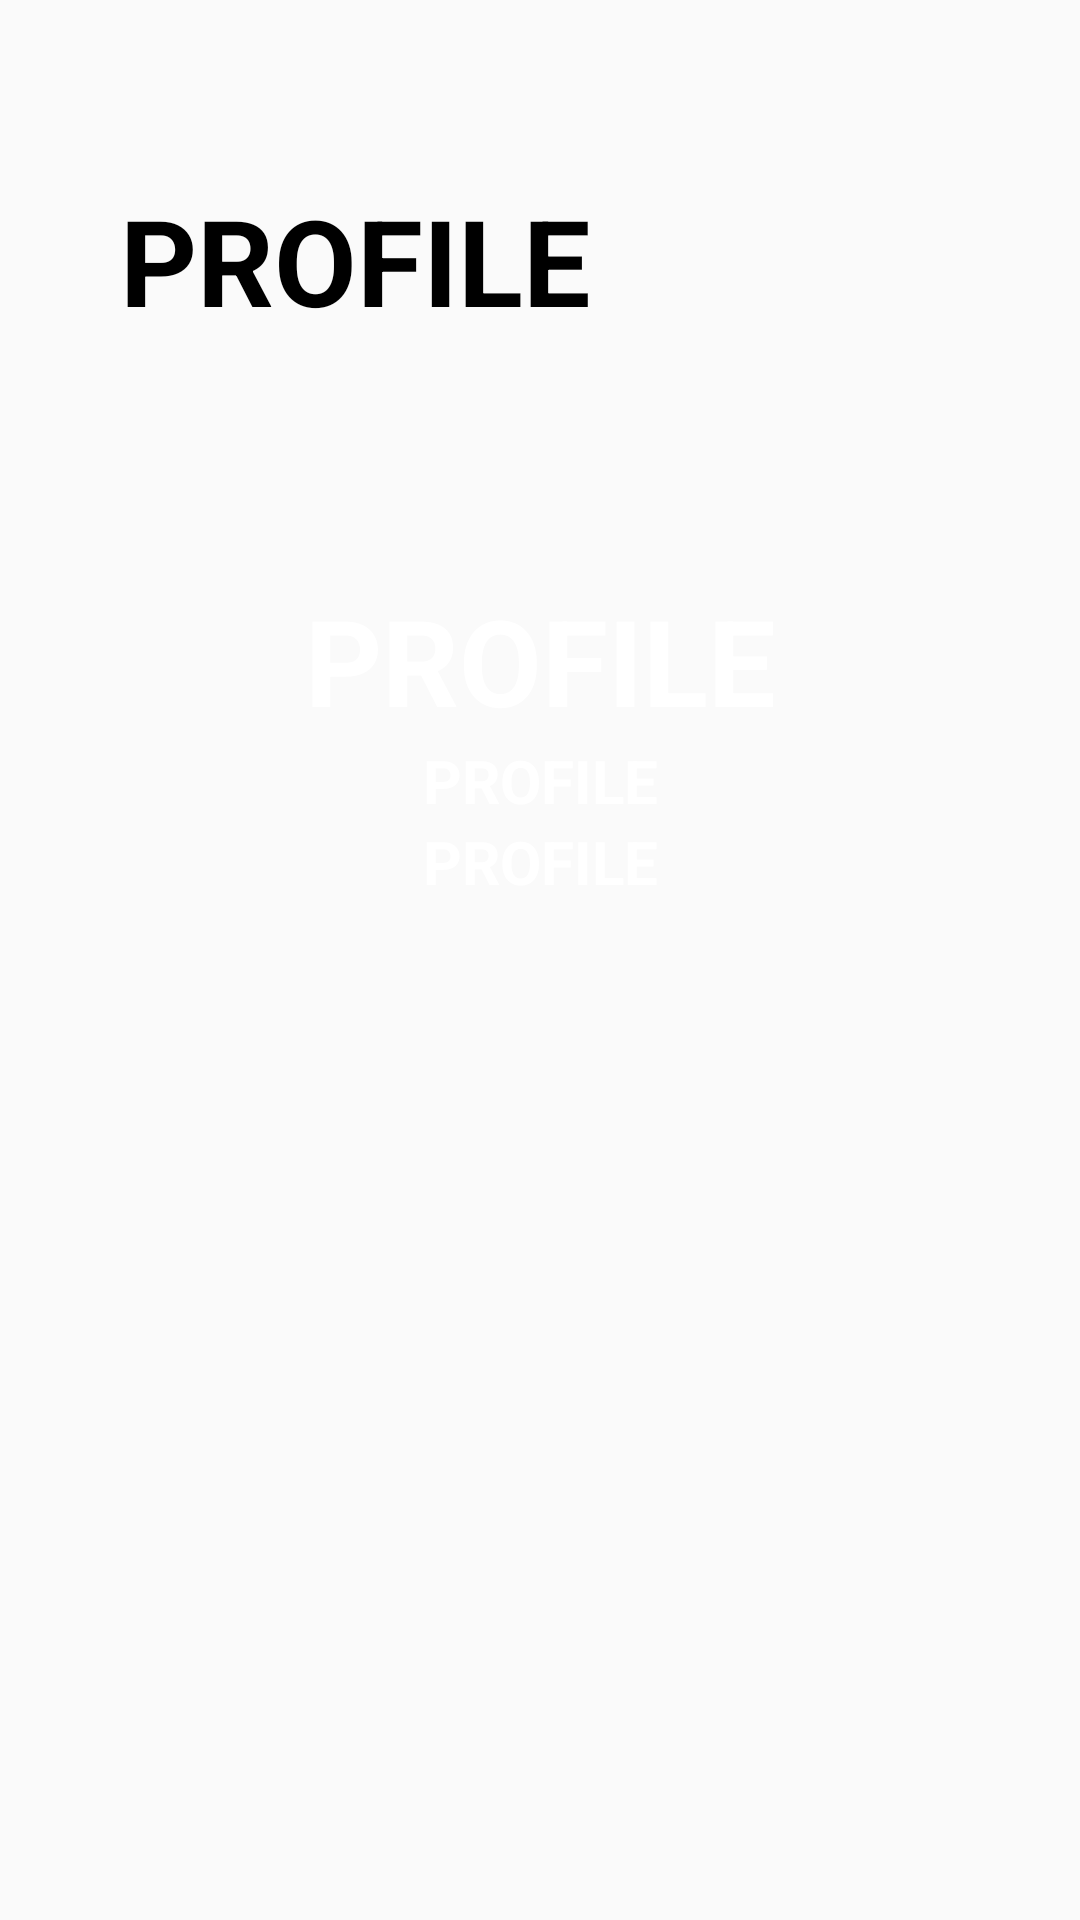

Android layout source for this screen:
<!-- AndroidManifest.xml: application theme Theme.Day38 -->
<!-- res/layout/fragment_profile.xml -->
<?xml version="1.0" encoding="utf-8"?>
<LinearLayout xmlns:android="http://schemas.android.com/apk/res/android"
    xmlns:tools="http://schemas.android.com/tools"
    android:layout_width="match_parent"
    android:layout_height="match_parent"
    android:orientation="vertical"
    tools:context=".ProfileFragment">

    <TextView
        android:layout_width="match_parent"
        android:layout_height="wrap_content"
        android:text="PROFILE"
        android:padding="40dp"
        android:textSize="40dp"
        android:textColor="@color/black"
        android:layout_marginVertical="20dp"
        android:textStyle="bold"
        />
    
    <LinearLayout
        android:layout_width="match_parent"
        android:layout_height="wrap_content"
        android:orientation="vertical"
        android:padding="20dp"
        android:background="@color/blue"

        >
        <TextView
            android:layout_width="match_parent"
            android:layout_height="wrap_content"
            android:text="PROFILE"
            android:textAlignment="center"
            android:id="@+id/username"
            android:textSize="40dp"
            android:textColor="@color/white"
            android:textStyle="bold"
            />

        <TextView
            android:layout_width="match_parent"
            android:layout_height="wrap_content"
            android:textColor="@color/white"
            android:text="PROFILE"
            android:textAlignment="center"
            android:textSize="20dp"
            android:id="@+id/name"
            android:textStyle="bold"
            />

        <TextView
            android:layout_width="match_parent"
            android:layout_height="wrap_content"
            android:text="PROFILE"
            android:textAlignment="center"
            android:textSize="20dp"
            android:id="@+id/email"
            android:textColor="@color/white"
            android:textStyle="bold"
            />
    </LinearLayout>
</LinearLayout>
<!-- resources referenced by this layout -->
<resources>
  <style name="Theme.Day38" parent="Base.Theme.Day38" />
  <style name="Base.Theme.Day38" parent="Theme.AppCompat.Light.NoActionBar">
          
          
      </style>
  <!-- not gathered from this repository: default colours our renderer supplied (Android Studio template values) -->
  <color name="black">#FF000000</color>
  <color name="white">#FFFFFFFF</color>
</resources>
